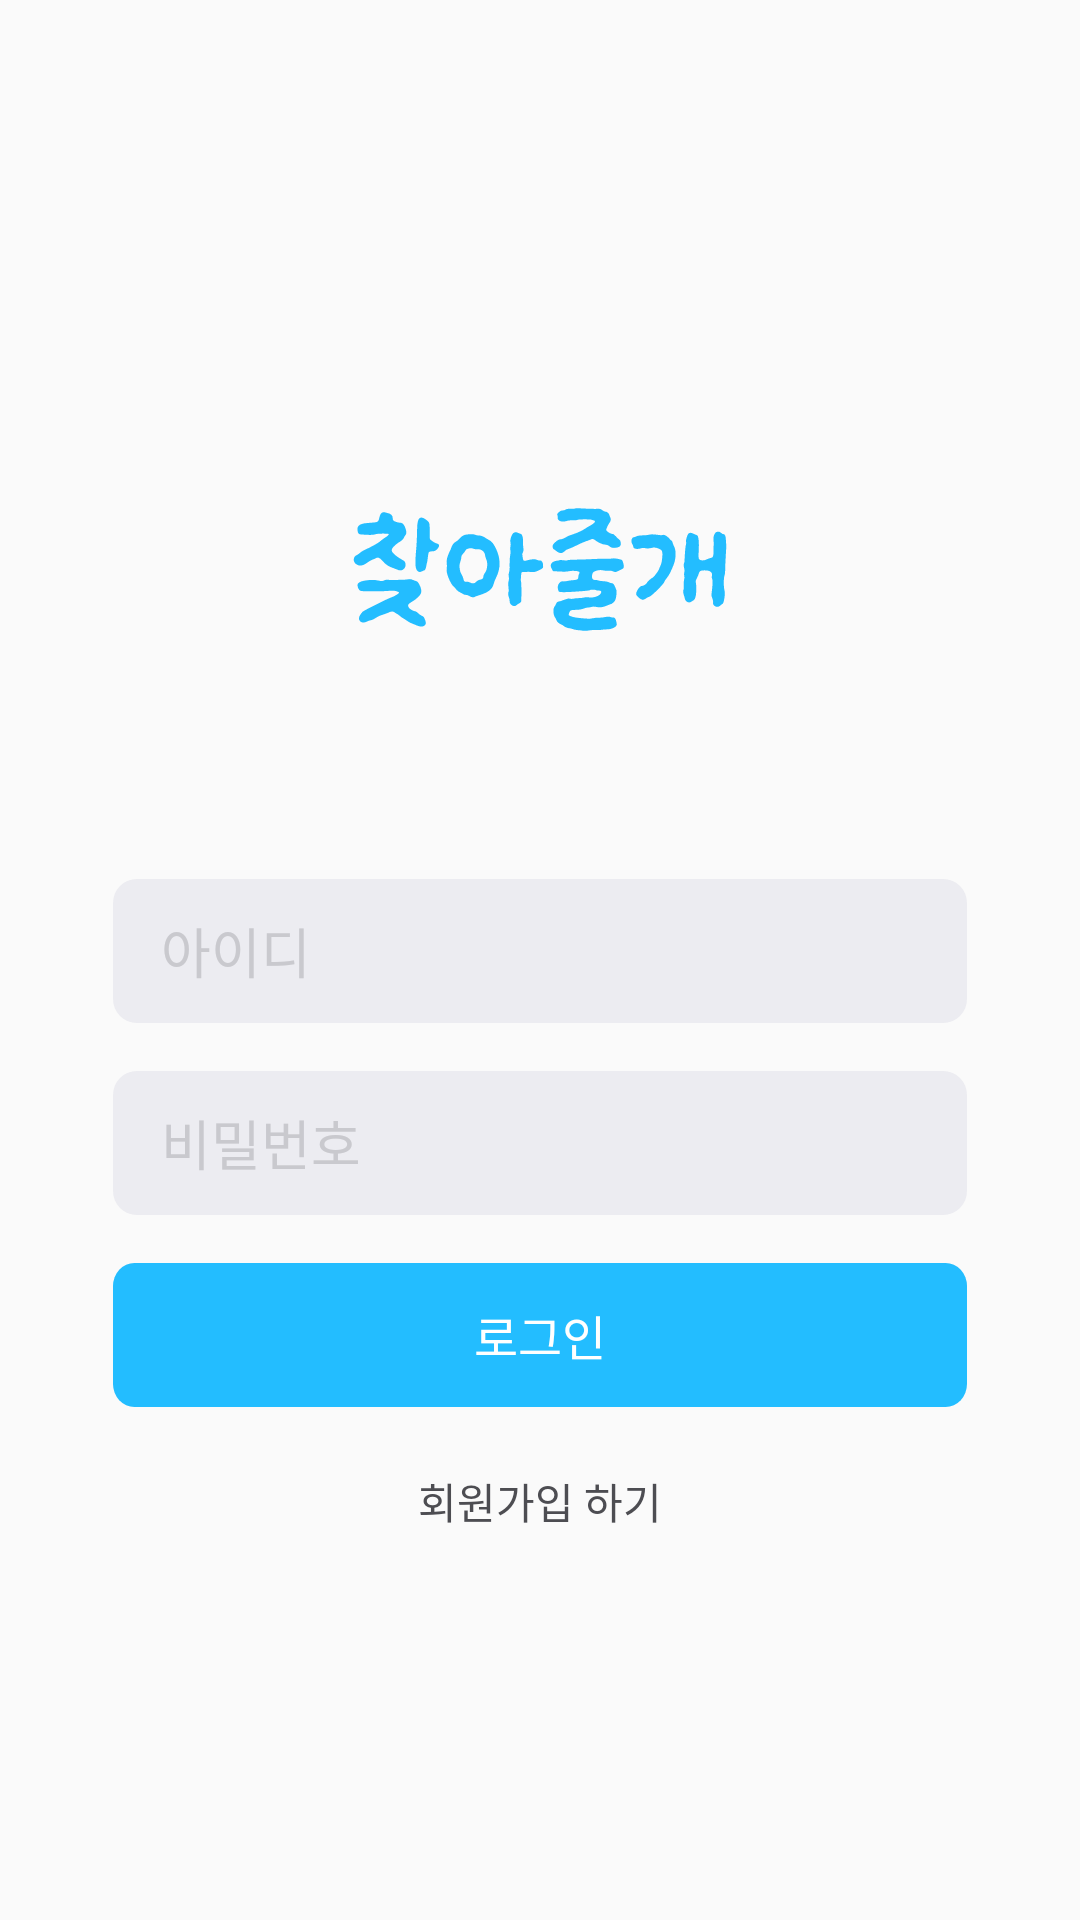

Here is an Android app screen rendered from its layout file. Give the layout XML and the strings, colors and styles it references.
<!-- AndroidManifest.xml: application theme Theme.FindMyPet -->
<!-- res/layout/fragment_login.xml -->
<?xml version="1.0" encoding="utf-8"?>
<androidx.constraintlayout.widget.ConstraintLayout
    xmlns:android="http://schemas.android.com/apk/res/android"
    xmlns:app="http://schemas.android.com/apk/res-auto"
    android:layout_width="match_parent"
    android:layout_height="match_parent">

    
    <androidx.core.widget.NestedScrollView
        android:id="@+id/scroll_container"
        android:layout_width="match_parent"
        android:layout_height="0dp"
        app:layout_constraintTop_toTopOf="parent"
        app:layout_constraintBottom_toBottomOf="parent"
        app:layout_constraintStart_toStartOf="parent"
        app:layout_constraintEnd_toEndOf="parent"
        android:fillViewport="true">

        <androidx.constraintlayout.widget.ConstraintLayout
            android:id="@+id/content_panel"
            android:layout_width="match_parent"
            android:layout_height="wrap_content"
            android:paddingStart="20dp"
            android:paddingEnd="20dp">

            
            <ImageView
                android:id="@+id/img_logo"
                android:layout_width="wrap_content"
                android:layout_height="wrap_content"
                android:layout_marginTop="169dp"
                android:src="@drawable/logo"
                android:contentDescription="@string/app_name"
                app:tint="@null"
                app:layout_constraintTop_toTopOf="parent"
                app:layout_constraintStart_toStartOf="parent"
                app:layout_constraintEnd_toEndOf="parent"/>

            
            <EditText
                android:id="@+id/et_id"
                android:layout_width="0dp"
                android:layout_height="48dp"
                android:layout_marginTop="82dp"
                android:hint="아이디"
                android:textColorHint="@color/gray40"
                android:textColor="@color/gray80"
                android:paddingStart="16dp"
                android:paddingEnd="16dp"
                android:background="@drawable/login_input"
                android:inputType="textEmailAddress"
                app:layout_constraintTop_toBottomOf="@id/img_logo"
                app:layout_constraintStart_toStartOf="parent"
                app:layout_constraintEnd_toEndOf="parent"
                app:layout_constraintWidth_default="percent"
                app:layout_constraintWidth_percent="0.8889"/>

            
            <EditText
                android:id="@+id/et_pw"
                android:layout_width="0dp"
                android:layout_height="48dp"
                android:layout_marginTop="16dp"
                android:hint="비밀번호"
                android:textColorHint="@color/gray40"
                android:textColor="@color/gray80"
                android:paddingStart="16dp"
                android:paddingEnd="16dp"
                android:background="@drawable/login_input"
                android:inputType="textPassword"
                app:layout_constraintTop_toBottomOf="@id/et_id"
                app:layout_constraintStart_toStartOf="parent"
                app:layout_constraintEnd_toEndOf="parent"
                app:layout_constraintWidth_default="percent"
                app:layout_constraintWidth_percent="0.8889"/>

            
            <Button
                android:id="@+id/btn_login"
                android:layout_width="0dp"
                android:layout_height="48dp"
                android:layout_marginTop="16dp"
                android:text="@string/login"
                android:textColor="@color/white"
                android:textSize="16sp"
                android:background="@drawable/blue_button"
                app:layout_constraintTop_toBottomOf="@id/et_pw"
                app:layout_constraintStart_toStartOf="parent"
                app:layout_constraintEnd_toEndOf="parent"
                app:layout_constraintWidth_default="percent"
                app:layout_constraintWidth_percent="0.8889"/>

            
            <TextView
                android:id="@+id/tv_go_signin"
                android:layout_width="wrap_content"
                android:layout_height="wrap_content"
                android:layout_marginTop="21dp"
                android:text="회원가입 하기"
                android:textColor="@color/gray70"
                android:textSize="14sp"
                app:layout_constraintTop_toBottomOf="@id/btn_login"
                app:layout_constraintStart_toStartOf="parent"
                app:layout_constraintEnd_toEndOf="parent"/>

        </androidx.constraintlayout.widget.ConstraintLayout>
    </androidx.core.widget.NestedScrollView>
</androidx.constraintlayout.widget.ConstraintLayout>
<!-- resources referenced by this layout -->
<resources>
  <color name="gray40">#C9C9CE</color>
  <color name="gray70">#4D4D52</color>
  <color name="gray80">#29292C</color>
  <color name="white">#FFFFFFFF</color>
  <!-- drawable blue_button (drawable) -->
  <vector xmlns:android="http://schemas.android.com/apk/res/android"
      android:width="320dp"
      android:height="50dp"
      android:viewportWidth="320"
      android:viewportHeight="50">
    <path
        android:pathData="M8,0L312,0A8,8 0,0 1,320 8L320,42A8,8 0,0 1,312 50L8,50A8,8 0,0 1,0 42L0,8A8,8 0,0 1,8 0z"
        android:fillColor="#23BDFF"/>
  </vector>
  <!-- drawable login_input (drawable) -->
  <?xml version="1.0" encoding="utf-8"?>
  <shape xmlns:android="http://schemas.android.com/apk/res/android">
      <solid android:color="@color/gray20"/>
      <corners android:radius="8dp"/>
  </shape>
  <!-- drawable logo: vector/xml drawable (drawable, 16185 chars, omitted) -->
  <string name="app_name">찾아줄개</string>
  <string name="login">로그인</string>
  <style name="Theme.FindMyPet" parent="android:Theme.Material.Light.NoActionBar" />
  <color name="gray20">#ECECF1</color>
</resources>
